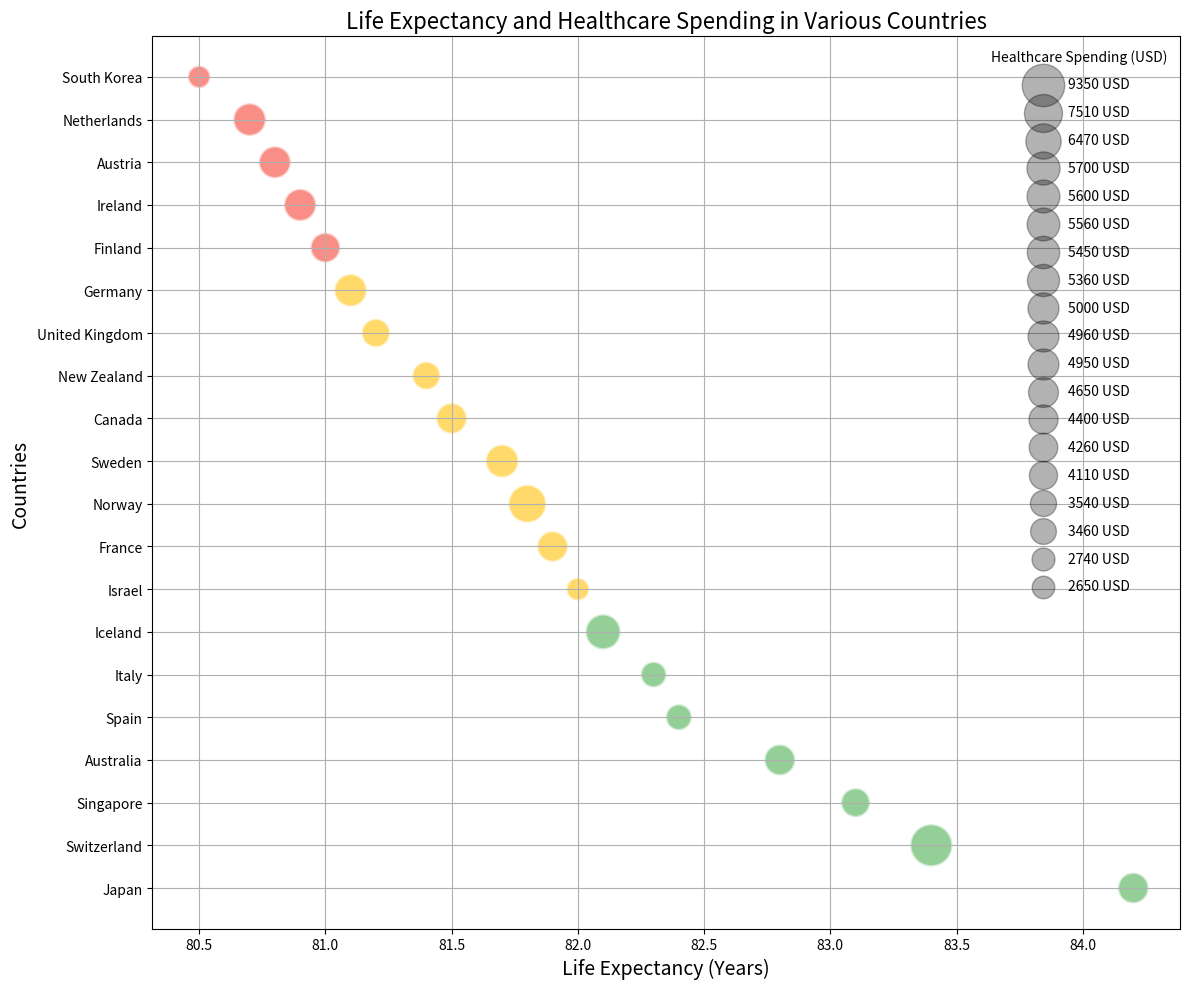

This figure's Python source:

import matplotlib.pyplot as plt

countries = ["Japan", "Switzerland", "Singapore", "Australia", "Spain",
             "Italy", "Iceland", "Israel", "France", "Norway",
             "Sweden", "Canada", "New Zealand", "United Kingdom", "Germany",
             "Finland", "Ireland", "Austria", "Netherlands", "South Korea"]
life_expectancy = [84.2, 83.4, 83.1, 82.8, 82.4,
                   82.3, 82.1, 82.0, 81.9, 81.8,
                   81.7, 81.5, 81.4, 81.2, 81.1,
                   81.0, 80.9, 80.8, 80.7, 80.5]
healthcare_spending = [4950, 9350, 4400, 5000, 3540,
                       3460, 6470, 2740, 4950, 7510,
                       5700, 4960, 4110, 4260, 5560,
                       4650, 5450, 5360, 5600, 2650]

sizes = [spend / 10 for spend in healthcare_spending]

colors = ['#4CAF50' if life > 82 else '#FFC107' if life > 81 else '#F44336' for life in life_expectancy]

fig, ax = plt.subplots(figsize=(12, 10))
bubble = ax.scatter(life_expectancy, countries, s=sizes, c=colors, alpha=0.6, edgecolors="w", linewidth=2)

ax.set_title('Life Expectancy and Healthcare Spending in Various Countries', fontsize=16)
ax.set_xlabel('Life Expectancy (Years)', fontsize=14)
ax.set_ylabel('Countries', fontsize=14)

ax.grid(True)

for spend in sorted(set(healthcare_spending), reverse=True):
    ax.scatter([], [], c='k', alpha=0.3, s=spend/10, label=str(spend) + ' USD')
ax.legend(scatterpoints=1, frameon=False, labelspacing=1, title='Healthcare Spending (USD)')

plt.tight_layout()
plt.show()
